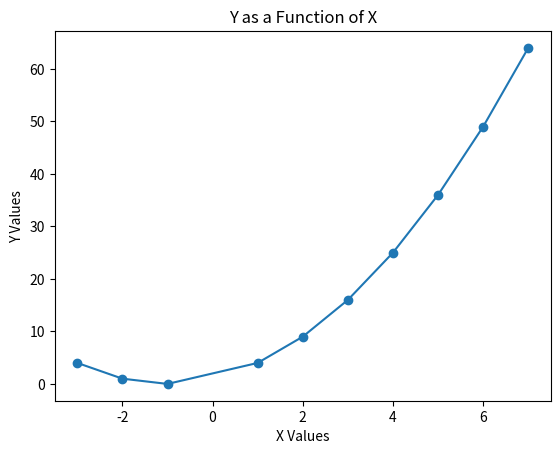

This chart was generated by the following Python code:
'''
Abstract
Explore a quadratic fucntion visually
If y = x^2 + 2x + 1
Calculate y for 10 different values of x
Show the relationship of y to x visually by using a graph
'''

import matplotlib.pyplot as plt

# Assume values of x
x_values = [-3, -2, -1, 1, 2, 3, 4, 5, 6, 7]
y_values = [(x**2+2*x+1) for x in x_values]

plt.plot(x_values, y_values, marker='o')
plt.xlabel('X Values')
plt.ylabel('Y Values')
plt.title('Y as a Function of X')
plt.show()
